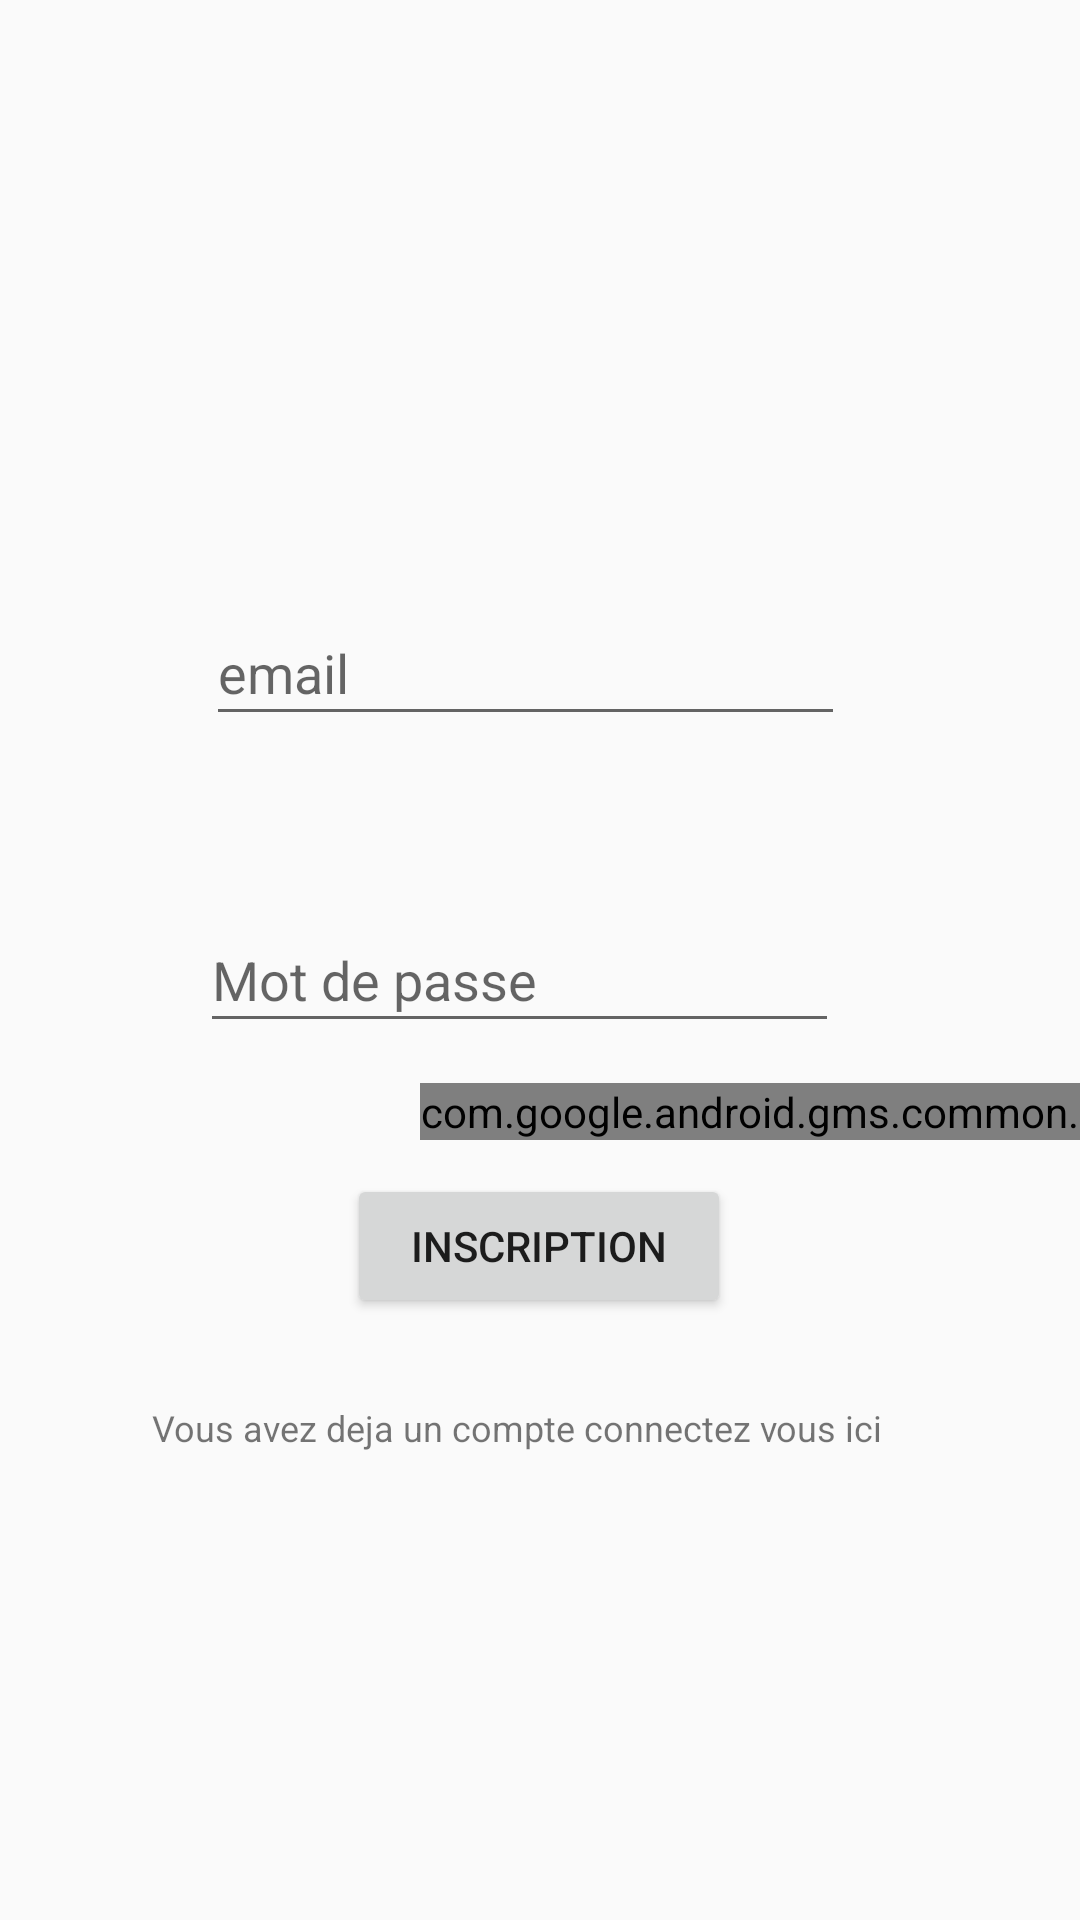

Reconstruct the res/layout file that produces this screen, plus the resources it refers to.
<!-- AndroidManifest.xml: application theme AppTheme -->
<!-- res/layout/activity_login_mainii.xml -->
<?xml version="1.0" encoding="utf-8"?>
<androidx.constraintlayout.widget.ConstraintLayout
    xmlns:android="http://schemas.android.com/apk/res/android"
    xmlns:app="http://schemas.android.com/apk/res-auto"
    xmlns:tools="http://schemas.android.com/tools"
    android:layout_width="match_parent"
    android:layout_height="match_parent">

    <EditText
        android:id="@+id/editText"
        android:layout_width="213dp"
        android:layout_height="45dp"
        android:layout_marginStart="94dp"
        android:layout_marginTop="197dp"
        android:layout_marginEnd="104dp"
        android:layout_marginBottom="27dp"
        android:ems="10"
        android:hint="email"
        android:inputType="textEmailAddress"
        app:layout_constraintBottom_toTopOf="@+id/editText2"
        app:layout_constraintEnd_toEndOf="parent"
        app:layout_constraintStart_toStartOf="parent"
        app:layout_constraintTop_toTopOf="parent" />

    <EditText
        android:id="@+id/editText2"
        android:layout_width="213dp"
        android:layout_height="45dp"
        android:layout_marginStart="92dp"
        android:layout_marginTop="27dp"
        android:layout_marginEnd="106dp"
        android:layout_marginBottom="5dp"
        android:ems="10"
        android:hint="Mot de passe"
        android:inputType="textPassword"
        app:layout_constraintBottom_toTopOf="@+id/signInButton"
        app:layout_constraintEnd_toEndOf="parent"
        app:layout_constraintStart_toStartOf="parent"
        app:layout_constraintTop_toBottomOf="@+id/editText" />

    <com.google.android.gms.common.SignInButton
        android:id="@+id/signInButton"
        android:layout_width="wrap_content"
        android:layout_height="wrap_content"
        android:layout_marginStart="140dp"
        android:layout_marginTop="5dp"
        android:layout_marginBottom="7dp"
        android:textAlignment="center"
        app:layout_constraintBottom_toTopOf="@+id/button"
        app:layout_constraintStart_toStartOf="parent"
        app:layout_constraintTop_toBottomOf="@+id/editText2" />

    <Button
        android:id="@+id/button"
        android:layout_width="128dp"
        android:layout_height="48dp"
        android:layout_marginStart="141dp"
        android:layout_marginTop="1dp"
        android:layout_marginEnd="142dp"
        android:layout_marginBottom="13dp"
        android:text="Inscription"
        app:layout_constraintBottom_toTopOf="@+id/textView"
        app:layout_constraintEnd_toEndOf="parent"
        app:layout_constraintStart_toStartOf="parent"
        app:layout_constraintTop_toBottomOf="@+id/signInButton" />

    <TextView
        android:id="@+id/textView"
        android:layout_width="259dp"
        android:layout_height="19dp"
        android:layout_marginStart="76dp"
        android:layout_marginTop="12dp"
        android:layout_marginEnd="76dp"
        android:layout_marginBottom="150dp"
        android:text="Vous avez deja un compte connectez vous ici"
        android:textSize="12dp"
        app:layout_constraintBottom_toBottomOf="parent"
        app:layout_constraintEnd_toEndOf="parent"
        app:layout_constraintStart_toStartOf="parent"
        app:layout_constraintTop_toBottomOf="@+id/button" />
</androidx.constraintlayout.widget.ConstraintLayout>
<!-- resources referenced by this layout -->
<resources>
  <style name="AppTheme" parent="Theme.AppCompat.Light.DarkActionBar">
          
          <item name="colorPrimary">@color/colorPrimary</item>
          <item name="colorPrimaryDark">@color/colorPrimaryDark</item>
          <item name="colorAccent">@color/colorAccent</item>
      </style>
  <color name="colorPrimary">#CBBBA0</color>
  <color name="colorPrimaryDark">#CBBBA1</color>
  <color name="colorAccent">#03DAC5</color>
</resources>
